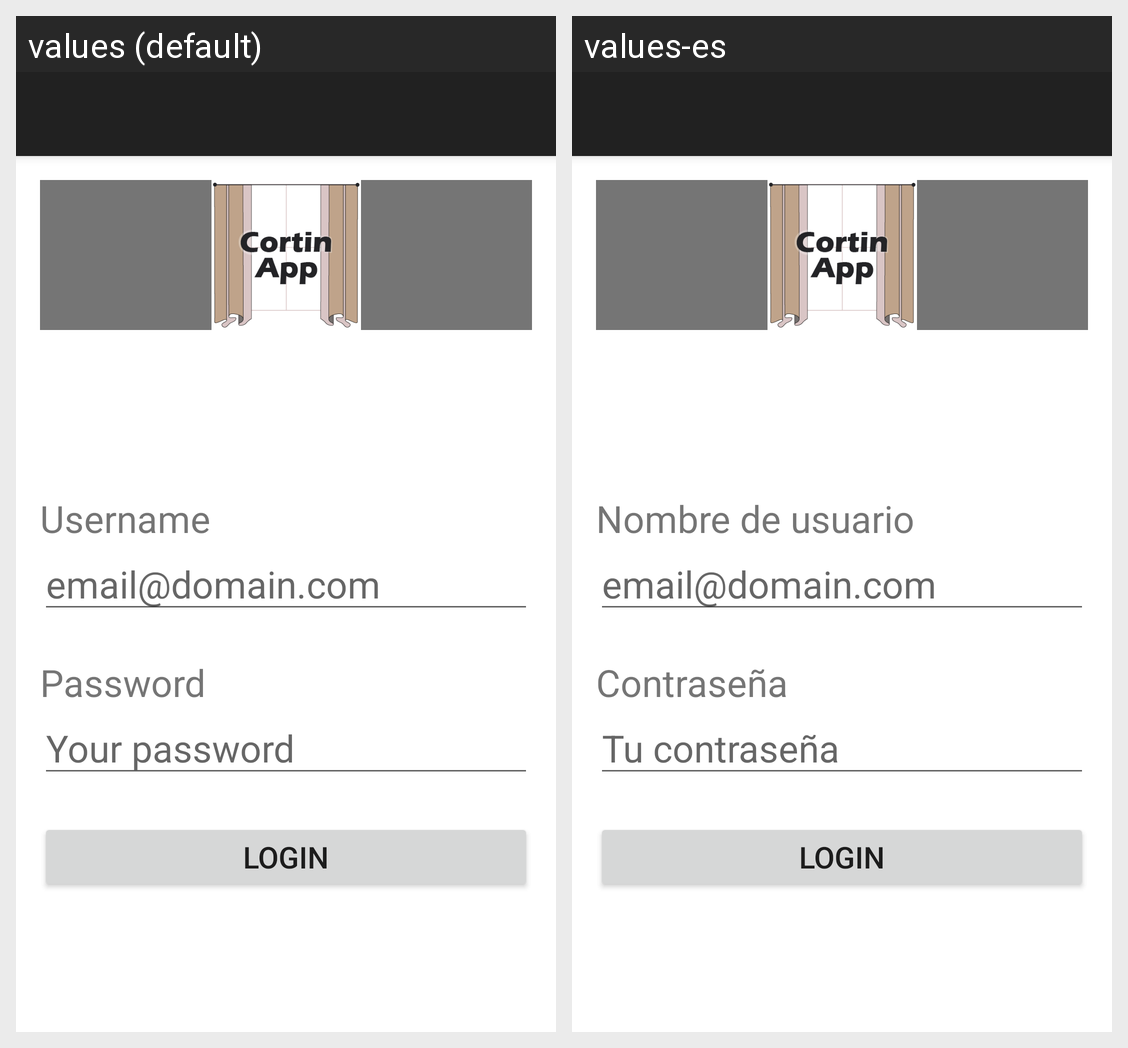

Locale-by-locale string values for the Android screen shown in this grid:
Android screen res/layout/activity_inicio.xml rendered under 2 locales, left to right: values (default), values-es. Device: Nexus 5 (rendered at 1080×1920; each locale shown at half size, 540×960, under a caption strip naming it); theme Theme.CortinApp.
Strings drawn on this screen, with the default value and each locale's value (text and hints the layout hard-codes, and strings that could not be matched under every locale, appear in the picture but are not listed):

text_username
  values: Username
  values-es: Nombre de usuario

text_password
  values: Password
  values-es: Contraseña

hint_password
  values: Your password
  values-es: Tu contraseña
